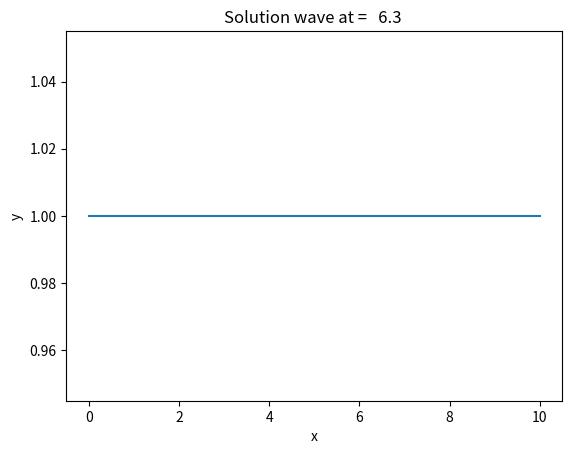

Recreate this plot in Python.
import numpy as np
import matplotlib.pyplot as plt
import time

def f(t,x):
	return (np.sin((2*np.pi*x/4)-(2*np.pi*t/3)))**2 + (np.cos((2*np.pi*x/4)-(2*np.pi*t/3)))**2
	
x = np.linspace(0.0,10.0,1001)

plt.ion()
plt.xlabel('x')
plt.ylabel('y')
line, = plt.plot(x,f(10,x))

for t in np.linspace(-2*np.pi,2*np.pi,161):
	line.set_ydata(f(t,x))
	plt.draw()
	plt.title('Solution wave at = %5.1f '%t)
	time.sleep(1.0e-2)
	plt.pause(0.05)
	plt.show()
	
#which ffmpeg -> library to convert images into movie
